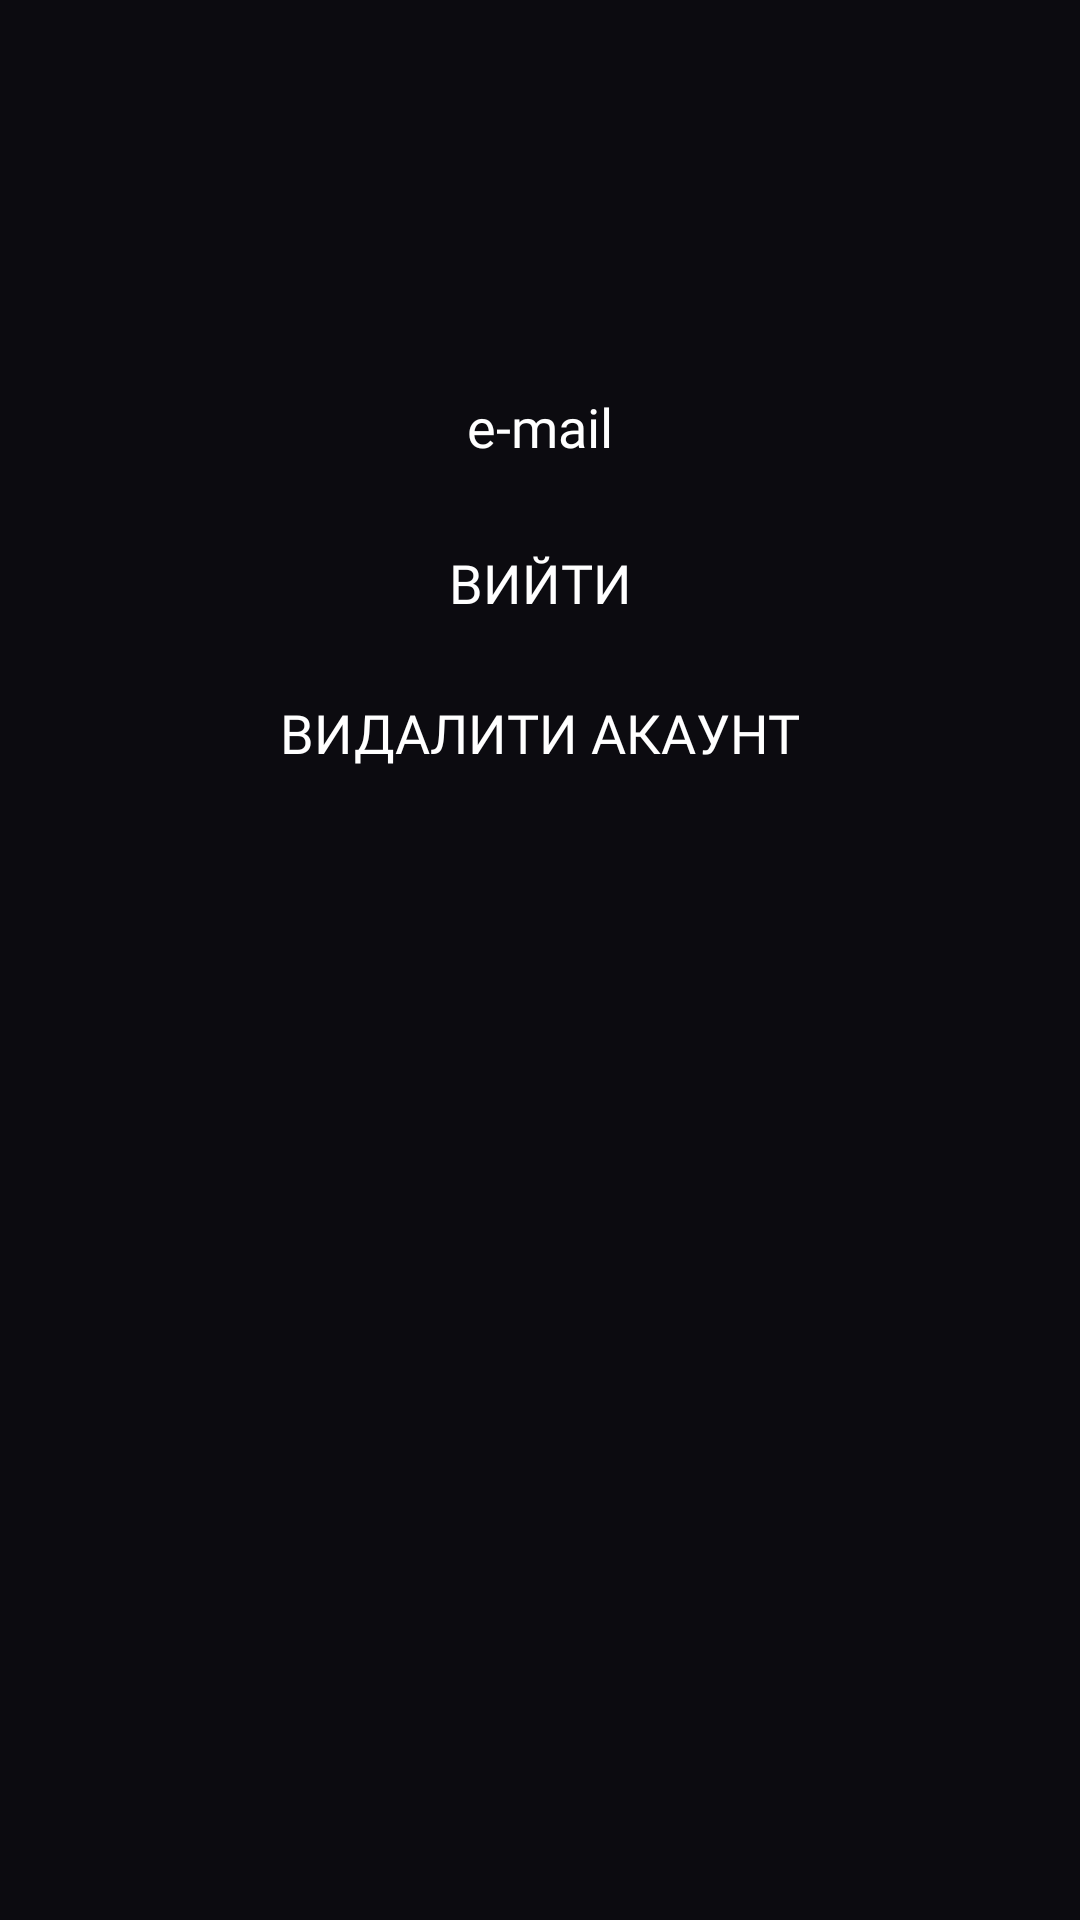

This screen was rendered from an Android layout file. Write that file and the resources it references.
<!-- AndroidManifest.xml: application theme Theme.Cassette -->
<!-- res/layout/fragment_profile.xml -->
<?xml version="1.0" encoding="utf-8"?>
<FrameLayout xmlns:android="http://schemas.android.com/apk/res/android"
    xmlns:app="http://schemas.android.com/apk/res-auto"
    xmlns:tools="http://schemas.android.com/tools"
    android:id="@+id/FRM_profile"
    android:layout_width="match_parent"
    android:layout_height="match_parent"
    android:background="@color/Dark_grey"
    tools:context=".profile">

    <androidx.constraintlayout.widget.ConstraintLayout
        android:layout_width="match_parent"
        android:layout_height="match_parent">

        <ImageView
            android:id="@+id/imageView2"
            android:layout_width="70dp"
            android:layout_height="70dp"
            android:layout_marginTop="40dp"
            android:background="@drawable/user_icon"
            android:scaleType="centerCrop"
            app:layout_constraintEnd_toEndOf="parent"
            app:layout_constraintStart_toStartOf="parent"
            app:layout_constraintTop_toTopOf="parent"
            tools:src="@drawable/icon" />

        <Button
            android:id="@+id/btn_logOut"
            android:layout_width="330dp"
            android:layout_height="40dp"
            android:layout_marginTop="20dp"
            android:background="@drawable/btn_profile"
            android:fontFamily="@font/ubuntu_regular"
            android:text="Вийти"
            android:textColor="@color/white"
            android:textSize="18sp"
            app:layout_constraintEnd_toEndOf="parent"
            app:layout_constraintStart_toStartOf="parent"
            app:layout_constraintTop_toBottomOf="@+id/tv_eMail" />

        <Button
            android:id="@+id/btn_delete"
            android:layout_width="330dp"
            android:layout_height="40dp"
            android:layout_marginTop="10dp"
            android:background="@drawable/btn_profile"
            android:fontFamily="@font/ubuntu_regular"
            android:text="Видалити акаунт"
            android:textColor="@color/white"
            android:textSize="18sp"
            app:layout_constraintEnd_toEndOf="parent"
            app:layout_constraintHorizontal_bias="0.493"
            app:layout_constraintStart_toStartOf="parent"
            app:layout_constraintTop_toBottomOf="@+id/btn_logOut" />

        <TextView
            android:id="@+id/tv_eMail"
            android:layout_width="wrap_content"
            android:layout_height="wrap_content"
            android:layout_marginTop="20dp"
            android:fontFamily="@font/ubuntu_regular"
            android:text="e-mail"
            android:textColor="@color/white"
            android:textSize="18sp"
            app:layout_constraintEnd_toEndOf="parent"
            app:layout_constraintStart_toStartOf="parent"
            app:layout_constraintTop_toBottomOf="@+id/imageView2" />
    </androidx.constraintlayout.widget.ConstraintLayout>

</FrameLayout>
<!-- resources referenced by this layout -->
<resources>
  <color name="Dark_grey">#0C0B10</color>
  <color name="white">#FFFFFFFF</color>
  <!-- drawable icon: vector/xml drawable (drawable, 21254 chars, omitted) -->
  <style name="Theme.Cassette" parent="Base.Theme.Cassette" />
  <style name="Base.Theme.Cassette" parent="Theme.AppCompat.Light.NoActionBar">
          <item name="android:editTextColor">@color/Light_gray</item>
          <item name="android:textColorHint">@color/Light_gray</item>
          
          
      </style>
  <color name="Light_gray">#FFC6C1B9</color>
</resources>
